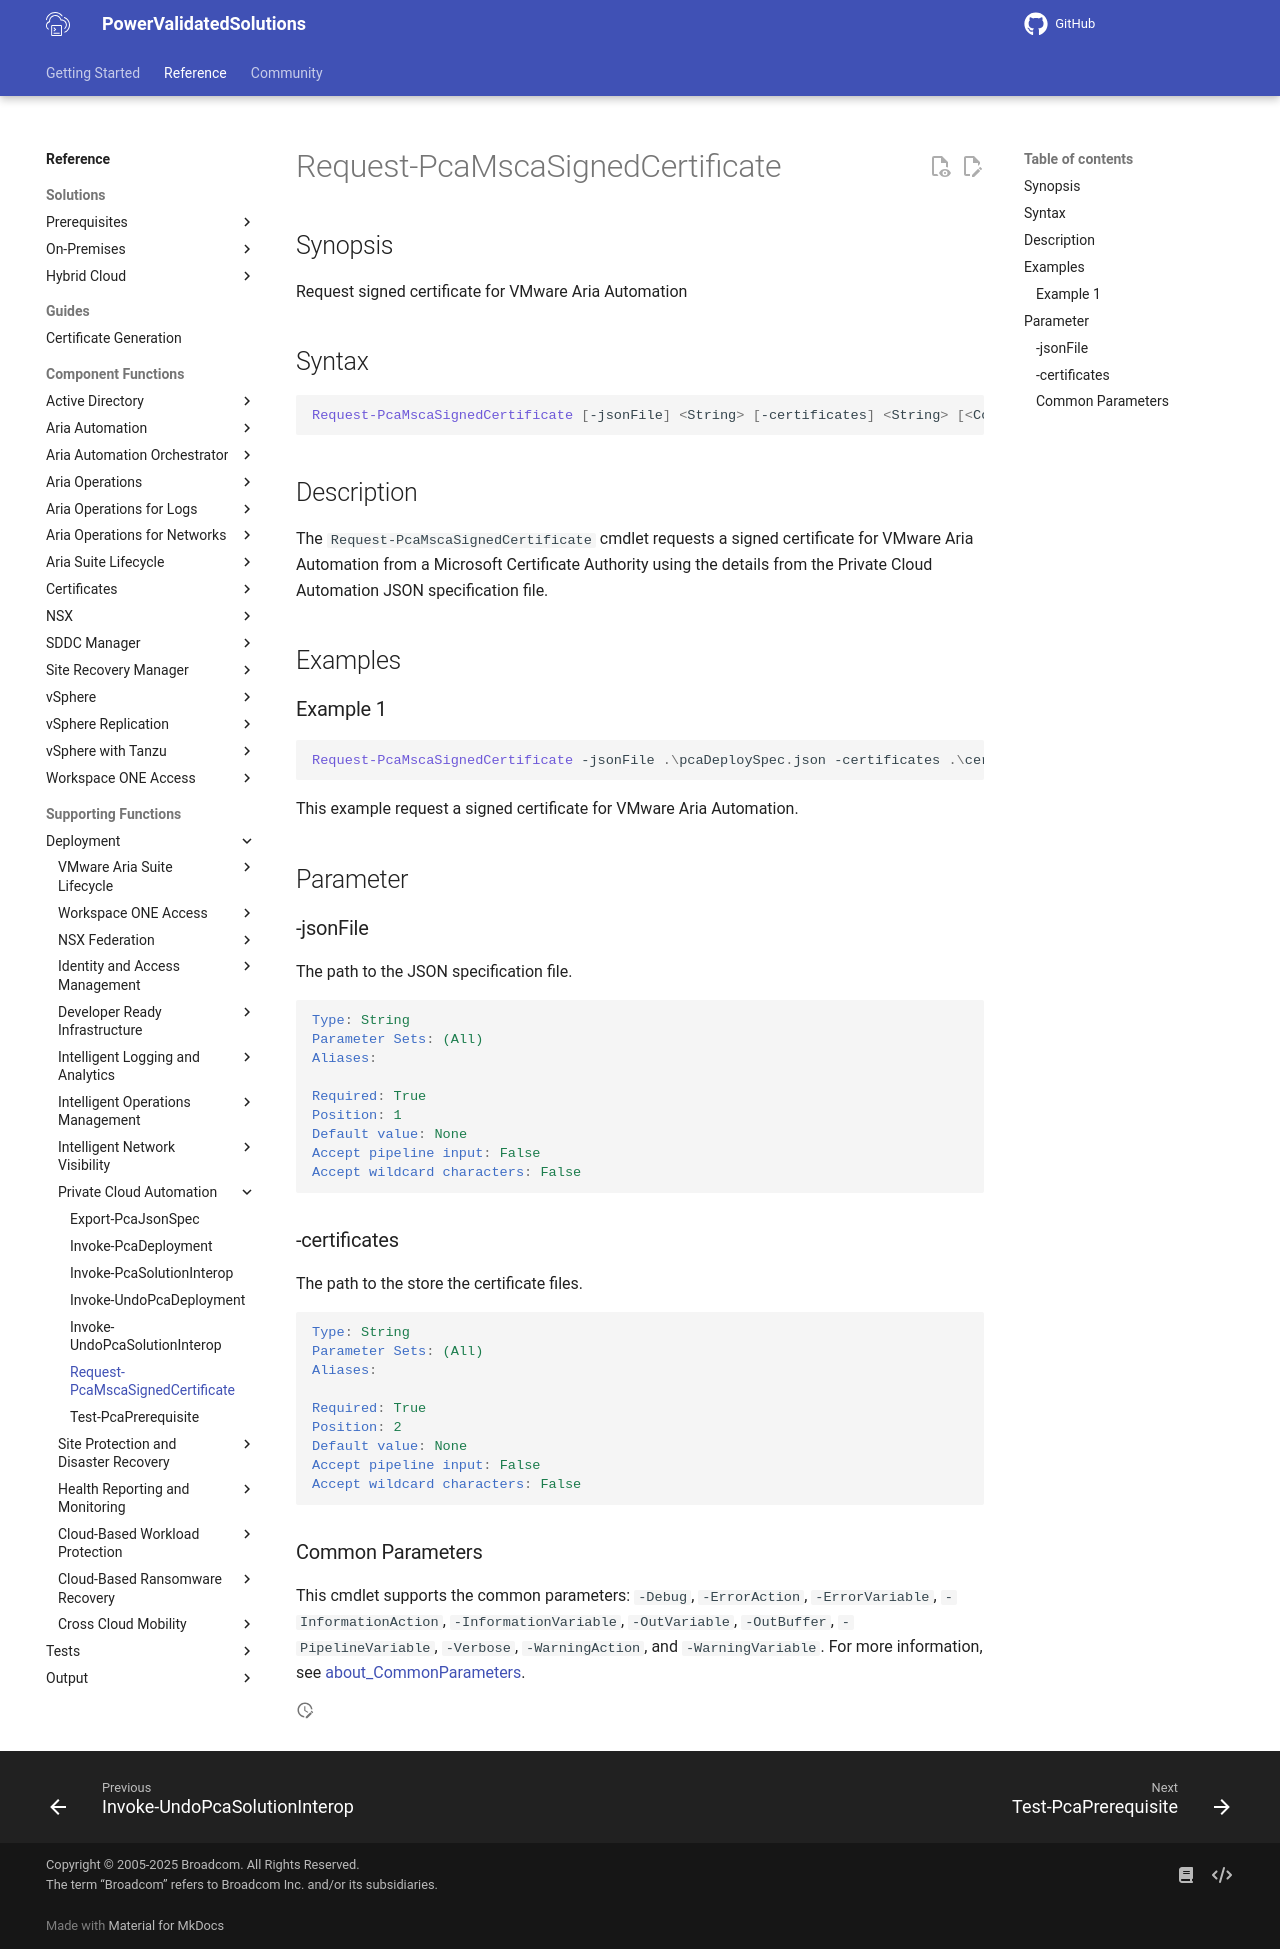

repository: vmware/power-validated-solutions-for-cloud-foundation · page: documentation/functions/solutions/pca/Request-PcaMscaSignedCertificate/index.html · generator: mkdocs

# Request-PcaMscaSignedCertificate

## Synopsis

Request signed certificate for VMware Aria Automation

## Syntax

```powershell
Request-PcaMscaSignedCertificate [-jsonFile] <String> [-certificates] <String> [<CommonParameters>]
```

## Description

The `Request-PcaMscaSignedCertificate` cmdlet requests a signed certificate for VMware Aria Automation from a Microsoft Certificate Authority using the details from the Private Cloud Automation JSON specification file.

## Examples

### Example 1

```powershell
Request-PcaMscaSignedCertificate -jsonFile .\pcaDeploySpec.json -certificates .\certificates\
```

This example request a signed certificate for VMware Aria Automation.

## Parameter

### -jsonFile

The path to the JSON specification file.

```yaml
Type: String
Parameter Sets: (All)
Aliases:

Required: True
Position: 1
Default value: None
Accept pipeline input: False
Accept wildcard characters: False
```

### -certificates

The path to the store the certificate files.

```yaml
Type: String
Parameter Sets: (All)
Aliases:

Required: True
Position: 2
Default value: None
Accept pipeline input: False
Accept wildcard characters: False
```

### Common Parameters

This cmdlet supports the common parameters: `-Debug`, `-ErrorAction`, `-ErrorVariable`, `-InformationAction`, `-InformationVariable`, `-OutVariable`, `-OutBuffer`, `-PipelineVariable`, `-Verbose`, `-WarningAction`, and `-WarningVariable`. For more information, see [about_CommonParameters](http://go.microsoft.com/fwlink/?LinkID=113216).
